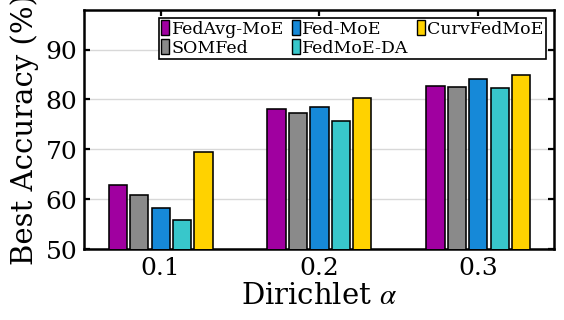

Generate this figure with matplotlib:
#!/usr/bin/env python3
from __future__ import annotations

from pathlib import Path

import matplotlib.pyplot as plt
from matplotlib.patches import Patch
import numpy as np


# ============================================================
# 只需要修改这里：横轴、算法名、数值、颜色
# ============================================================

ALPHAS = [0.1, 0.2, 0.3]

METHODS = [
    {
        "name": "FedAvg-MoE",
        "values": [62.93, 78.15, 82.71],
        "color": "#A000A0",
    },
    {
        "name": "SOMFed",
        "values": [60.94, 77.29, 82.51],
        "color": "#8A8A8A",
    },
    {
        "name": "Fed-MoE",
        "values": [58.26, 78.49, 84.06],
        "color": "#1689D8",
    },
    {
        "name": "FedMoE-DA",
        "values": [55.85, 75.60, 82.32],
        "color": "#38C7CB",
    },
    {
        "name": "CurvFedMoE",
        "values": [69.53, 80.39, 84.89],
        "color": "#FFD200",
    },
]


# ============================================================
# 输出设置
# ============================================================

OUTPUT_DIR = Path("./paper_bar")
OUTPUT_NAME = "dirichlet_best_accuracy"


# ============================================================
# 图像尺寸与字体
# ============================================================

FIG_WIDTH = 14.2 / 2.54
FIG_HEIGHT = 8.0 / 2.54

plt.rcParams.update(
    {
        "font.family": "serif",
        "font.serif": [
            "Times New Roman",
            "Times",
            "DejaVu Serif",
        ],
        "mathtext.fontset": "stix",

        "font.size": 15,
        "axes.labelsize": 21,
        "xtick.labelsize": 18,
        "ytick.labelsize": 18,
        "legend.fontsize": 13,

        "axes.linewidth": 1.8,

        "xtick.direction": "in",
        "ytick.direction": "in",
        "xtick.major.width": 1.6,
        "ytick.major.width": 1.6,
        "xtick.major.size": 4.0,
        "ytick.major.size": 4.0,

        "legend.frameon": True,
    }
)


def validate_data() -> None:
    if not ALPHAS:
        raise ValueError("ALPHAS 不能为空。")

    if not METHODS:
        raise ValueError("METHODS 不能为空。")

    names = set()

    for method in METHODS:
        name = method["name"]
        values = method["values"]

        if name in names:
            raise ValueError(f"存在重复算法名：{name}")

        names.add(name)

        if len(values) != len(ALPHAS):
            raise ValueError(
                f"{name} 的数据数量为 {len(values)}，"
                f"但 ALPHAS 数量为 {len(ALPHAS)}。"
            )


def main() -> int:
    validate_data()

    OUTPUT_DIR.mkdir(
        parents=True,
        exist_ok=True,
    )

    x = np.arange(
        len(ALPHAS),
        dtype=float,
    )

    # 参考图中 5 根柱子较紧凑，
    # 但柱子之间仍保留细小空隙。
    bar_width = 0.115
    bar_step = 0.135

    offsets = (
        np.arange(
            len(METHODS),
            dtype=float,
        )
        - (len(METHODS) - 1) / 2.0
    ) * bar_step

    fig, ax = plt.subplots(
        figsize=(FIG_WIDTH, FIG_HEIGHT)
    )

    # ========================================================
    # 分组柱状图
    # ========================================================

    for index, method in enumerate(METHODS):
        ax.bar(
            x + offsets[index],
            method["values"],
            width=bar_width,
            color=method["color"],
            edgecolor="black",
            linewidth=1.15,
            zorder=3,
        )

    # ========================================================
    # 坐标轴
    # ========================================================

    ax.set_xlabel(
        r"Dirichlet $\alpha$",
        labelpad=2,
    )

    ax.set_ylabel(
        "Best Accuracy (%)",
        labelpad=5,
    )

    ax.set_xticks(x)

    ax.set_xticklabels(
        [
            f"{alpha:.1f}"
            for alpha in ALPHAS
        ]
    )

    # 与参考图一致
    ax.set_ylim(50, 98)

    ax.set_yticks(
        [50, 60, 70, 80, 90]
    )

    ax.set_xlim(
        -0.48,
        len(ALPHAS) - 1 + 0.48,
    )

    # ========================================================
    # 背景网格
    # 只有横向灰色网格
    # ========================================================

    ax.grid(
        which="major",
        axis="y",
        visible=True,
        linestyle="-",
        linewidth=1.0,
        color="#C8C8C8",
        alpha=0.70,
        zorder=0,
    )

    ax.grid(
        axis="x",
        visible=False,
    )

    ax.set_axisbelow(True)

    # ========================================================
    # 黑色坐标轴边框
    # ========================================================

    for spine in ax.spines.values():
        spine.set_linewidth(1.8)
        spine.set_color("black")

    ax.tick_params(
        axis="both",
        which="major",
        direction="in",
        width=1.6,
        length=4.0,
        top=True,
        right=True,
        pad=5,
    )

    # ========================================================
    # 图例
    # ========================================================

    legend_handles = [
        Patch(
            facecolor=method["color"],
            edgecolor="black",
            linewidth=1.0,
            label=method["name"],
        )
        for method in METHODS
    ]

    legend_labels = [
        method["name"]
        for method in METHODS
    ]

    legend = ax.legend(
        handles=legend_handles,
        labels=legend_labels,

        loc="upper right",
        ncol=3,

        frameon=True,
        fancybox=False,
        framealpha=1.0,

        edgecolor="black",
        facecolor="white",

        borderpad=0.12,
        labelspacing=0.08,
        columnspacing=0.45,

        handlelength=0.50,
        handleheight=0.95,
        handletextpad=0.12,

        fontsize=12.5,
    )

    legend.get_frame().set_linewidth(1.2)

    # ========================================================
    # 保存
    # ========================================================

    fig.tight_layout(
        pad=0.35
    )

    png_path = (
        OUTPUT_DIR
        / f"{OUTPUT_NAME}.png"
    )

    pdf_path = (
        OUTPUT_DIR
        / f"{OUTPUT_NAME}.pdf"
    )

    fig.savefig(
        png_path,
        dpi=300,
        bbox_inches="tight",
        pad_inches=0.02,
    )

    fig.savefig(
        pdf_path,
        format="pdf",
        bbox_inches="tight",
        pad_inches=0.02,
    )

    plt.close(fig)

    print(
        f"Saved PNG: "
        f"{png_path.resolve()}"
    )

    print(
        f"Saved PDF: "
        f"{pdf_path.resolve()}"
    )

    return 0


if __name__ == "__main__":
    raise SystemExit(main())
